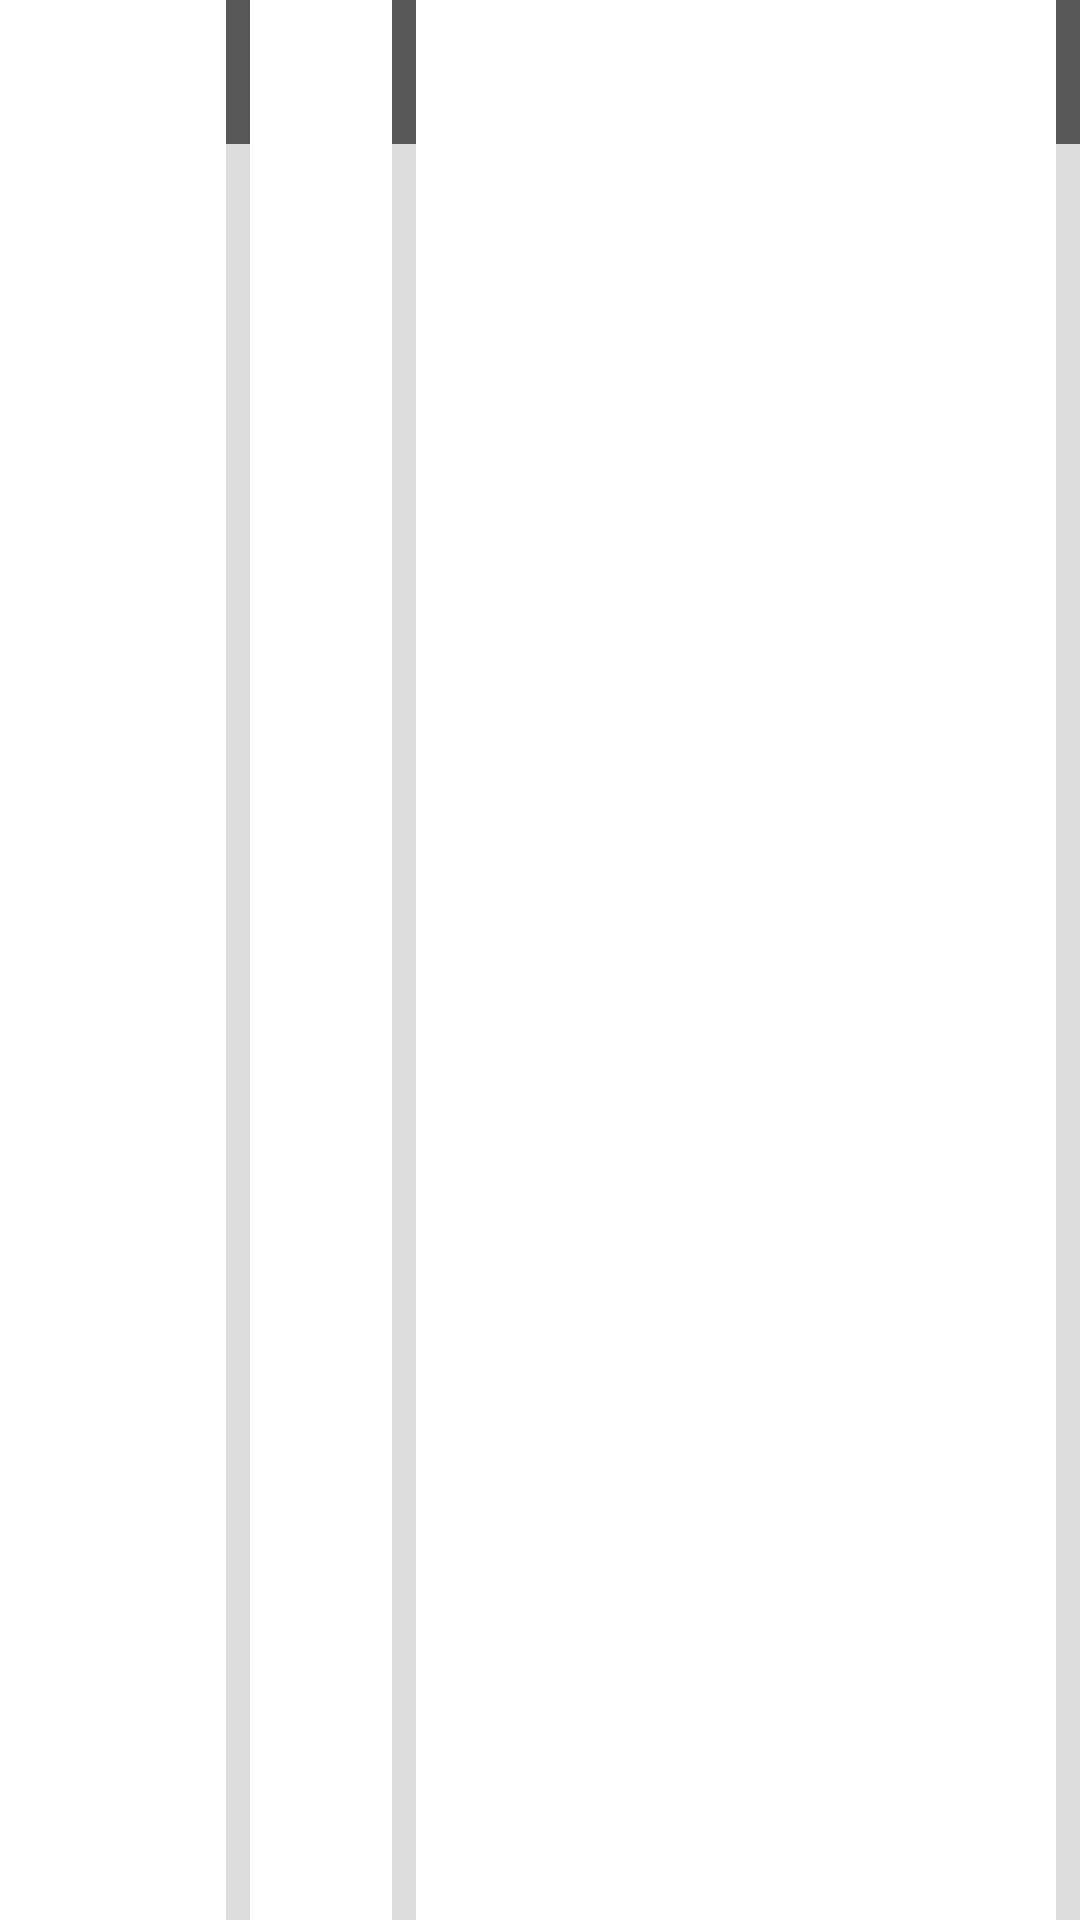

Produce the Android XML layout that renders to this screen, including the resource entries it uses.
<!-- AndroidManifest.xml: application theme Theme.Recite -->
<!-- res/layout/activity_sub_v2_category.xml -->
<LinearLayout xmlns:android="http://schemas.android.com/apk/res/android"
    xmlns:tools="http://schemas.android.com/tools"
    android:layout_width="match_parent"
    android:layout_height="match_parent"
    android:orientation="vertical" >


    <LinearLayout
        android:layout_width="match_parent"
        android:layout_height="match_parent"
        android:orientation="horizontal" >

        <ListView
            android:id="@+id/v2_main2list"
            android:layout_width="match_parent"
            android:layout_height="match_parent"
            android:layout_weight="10"
            android:background="#fff"
            android:cacheColorHint="#00000000"
            android:divider="#fff"
            android:dividerHeight="1px"
            android:fastScrollEnabled="true"
            android:listSelector="#00000000"
            android:scrollbars="none" />
        <ListView
            android:id="@+id/v2_mainlist"
            android:layout_width="match_parent"
            android:layout_height="match_parent"
            android:layout_weight="11"
            android:background="#fff"
            android:cacheColorHint="#00000000"
            android:divider="#fff"
            android:dividerHeight="1px"
            android:fastScrollEnabled="true"
            android:listSelector="#00000000"
            android:scrollbars="none" />


        <ListView
            android:id="@+id/v2_morelist"
            android:layout_width="match_parent"
            android:layout_height="match_parent"
            android:layout_weight="5"
            android:background="#fff"
            android:cacheColorHint="#00000000"
            android:divider="#ffebebeb"
            android:dividerHeight="0.5dp"
            android:fastScrollEnabled="true"
            android:listSelector="#00000000"
            android:scrollbars="none"
            tools:listitem="@layout/item_sub_category_more"/>
    </LinearLayout>

</LinearLayout>
<!-- res/layout/item_sub_category_more.xml (included above) -->
<?xml version="1.0" encoding="utf-8"?>
<LinearLayout xmlns:android="http://schemas.android.com/apk/res/android"
    android:layout_width="match_parent"
    android:layout_height="60dp"
    android:gravity="center_vertical">

    <LinearLayout
        android:layout_width="match_parent"
        android:layout_height="wrap_content"
        android:layout_margin="7dp"
        android:background="@drawable/main_item_selector"
        android:gravity="center_vertical"
        android:orientation="horizontal">

        <TextView
            android:id="@+id/item_classify_tv_content"
            android:layout_width="wrap_content"
            android:layout_height="53dp"
            android:fontFamily="sans-serif-thin"
            android:gravity="center_vertical"
            android:layout_gravity="center_horizontal"
            android:ellipsize="end"
            android:lines="3"
            android:textColor="@color/color_item_normal" />
    </LinearLayout>

</LinearLayout>
<!-- resources referenced by this layout -->
<resources>
  <color name="color_item_normal">#FFFFFFFF</color>
  <!-- drawable main_item_selector (drawable) -->
  <?xml version="1.0" encoding="utf-8"?>
  <selector xmlns:android="http://schemas.android.com/apk/res/android">
  
      
      <item android:drawable="@drawable/main_item_press_shape" android:state_pressed="true" />
      
      <item android:drawable="@drawable/main_item_normal_shap" />
  
  </selector>
  <style name="Theme.Recite" parent="Theme.MaterialComponents.Light.NoActionBar">
          
          <item name="colorPrimary">#67829E</item>
          <item name="colorOnPrimary">@color/white</item>
          
          <item name="colorSecondary">@color/teal_200</item>
          <item name="colorSecondaryVariant">@color/teal_700</item>
          <item name="colorOnSecondary">@color/black</item>
          
          <item name="android:statusBarColor" tools:targetApi="l">?attr/colorPrimaryVariant</item>
          
          <item name="android:windowAnimationStyle">@style/Animation</item>
      </style>
  <!-- drawable main_item_press_shape (drawable) -->
  <?xml version="1.0" encoding="utf-8"?>
  <shape xmlns:android="http://schemas.android.com/apk/res/android">
  
      <corners android:radius="5dip" />
  
      <stroke
          android:width="1dp"
          android:color="@color/color_primary_dark" />
  
      <solid android:color="@color/color_primary_dark" />
  
      <padding
          android:left="10dp"
          android:right="10dp" />
  
  </shape>
  <!-- drawable main_item_normal_shap (drawable) -->
  <?xml version="1.0" encoding="utf-8"?>
  <shape xmlns:android="http://schemas.android.com/apk/res/android">
  
      <corners android:radius="10dip" />
  
      <stroke
          android:width="1dp"
          android:color="@color/colorPrimary" />
  
      <solid android:color="@color/colorPrimary" />
  
      <padding
          android:left="10dp"
          android:right="10dp" />
  
  </shape>
  <color name="white">#FFFFFFFF</color>
  <color name="teal_200">#FF03DAC5</color>
  <color name="teal_700">#FF018786</color>
  <color name="black">#FF000000</color>
  <style name="Animation">
          <item name="android:activityOpenEnterAnimation">@null</item>
          <item name="android:activityOpenExitAnimation">@null</item>
          <item name="android:activityCloseEnterAnimation">@null</item>
          <item name="android:activityCloseExitAnimation">@null</item>
          <item name="android:taskOpenEnterAnimation">@null</item>
          <item name="android:taskOpenExitAnimation">@null</item>
          <item name="android:taskCloseEnterAnimation">@null</item>
          <item name="android:taskCloseExitAnimation">@null</item>
          <item name="android:taskToFrontEnterAnimation">@null</item>
          <item name="android:taskToFrontExitAnimation">@null</item>
          <item name="android:taskToBackEnterAnimation">@null</item>
          <item name="android:taskToBackExitAnimation">@null</item>
      </style>
  <color name="color_primary_dark">#0072E5</color>
  <color name="colorPrimary">#67829E</color>
</resources>
